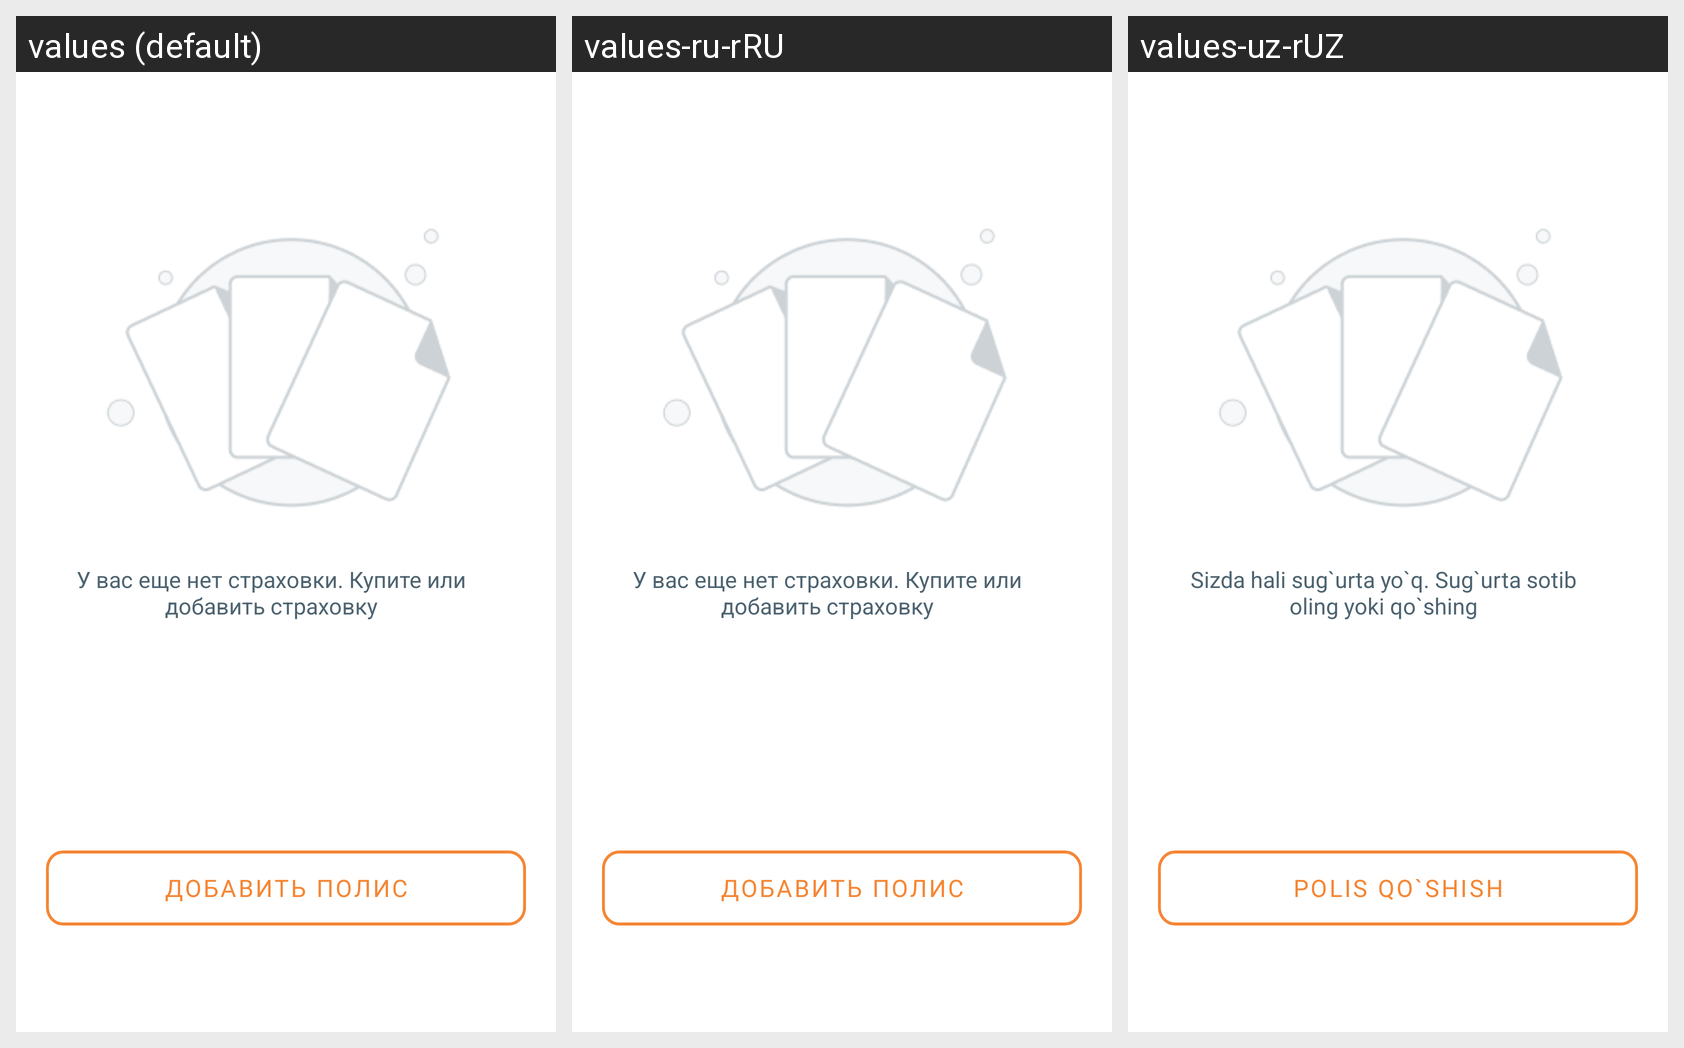

Locale-by-locale string values for the Android screen shown in this grid:
Android screen res/layout/fragment_archive_page.xml rendered under 3 locales, left to right: values (default), values-ru-rRU, values-uz-rUZ. Device: Nexus 5 (rendered at 1080×1920; each locale shown at half size, 540×960, under a caption strip naming it); theme Theme.EpolisInsurance.
Strings drawn on this screen, with the default value and each locale's value (text and hints the layout hard-codes, and strings that could not be matched under every locale, appear in the picture but are not listed):

polis_empty
  values: У вас еще нет страховки. Купите или добавить страховку
  values-ru-rRU: У вас еще нет страховки. Купите или добавить страховку
  values-uz-rUZ: Sizda hali sug`urta yo`q. Sug`urta sotib oling yoki qo`shing

add_polis
  values: Добавить полис
  values-ru-rRU: Добавить полис
  values-uz-rUZ: Polis Qo`shish
